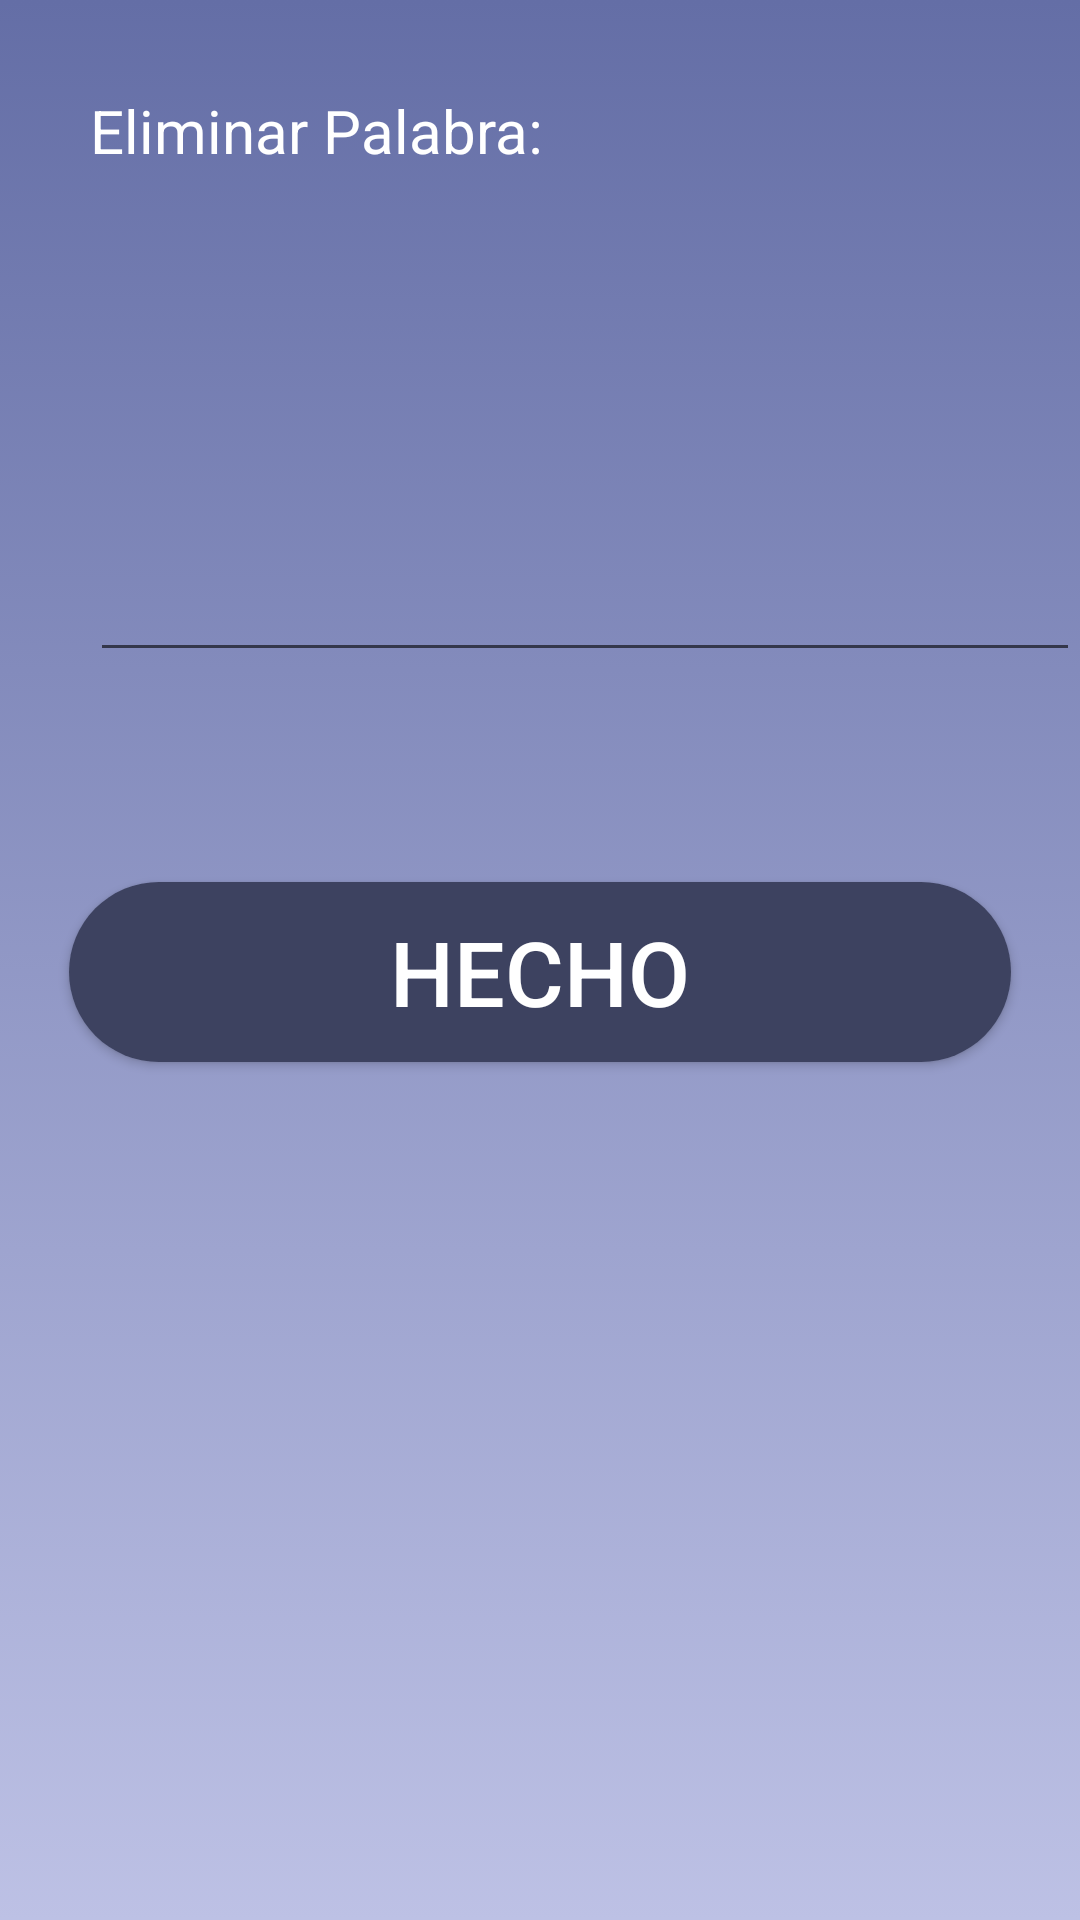

The Android layout XML behind this screen, and the referenced resources:
<!-- AndroidManifest.xml: application theme AppTheme -->
<!-- res/layout/activity_eliminarpalabra.xml -->
<?xml version="1.0" encoding="utf-8"?>
<androidx.constraintlayout.widget.ConstraintLayout xmlns:android="http://schemas.android.com/apk/res/android"
    xmlns:app="http://schemas.android.com/apk/res-auto"
    xmlns:tools="http://schemas.android.com/tools"
    android:layout_width="match_parent"
    android:layout_height="match_parent"
    tools:context=".EliminarPalabraActivity">

    <LinearLayout
        android:layout_width="match_parent"
        android:layout_height="match_parent"
        android:orientation="vertical"
        android:background="@drawable/fondo3">
        <TextView
            android:id="@+id/textView"
            android:layout_width="match_parent"
            android:layout_height="wrap_content"
            android:padding="30dp"
            android:textColor="#ffff"
            android:textSize="20dp"
            android:text="Eliminar Palabra:" />

        <EditText
            android:id="@+id/editTextPalabra"
            android:layout_width="match_parent"
            android:layout_height="127dp"
            android:ems="10"
            android:gravity="start"
            android:layout_marginTop="10dp"
            android:layout_marginBottom="20dp"
            android:textColor="#dbdedf"
            android:layout_marginLeft="30dp"
            android:inputType="textMultiLine" />

        <Button
            android:id="@+id/doneDelete"
            android:layout_width="314dp"
            android:layout_height="60dp"
            android:layout_gravity="center"
            android:background="@drawable/boton"
            android:text="Hecho"
            android:textColor="#ffff"
            android:layout_marginTop="50dp"
            android:textSize="30dp"
            />

    </LinearLayout>

</androidx.constraintlayout.widget.ConstraintLayout>
<!-- resources referenced by this layout -->
<resources>
  <!-- drawable boton (drawable) -->
  <?xml version="1.0" encoding="utf-8"?>
      <shape xmlns:android="http://schemas.android.com/apk/res/android"
          android:shape="rectangle">
          <solid android:color="#3d4260"/>
          <corners android:radius="100dp"/>
       </shape>
  <!-- drawable fondo3 (drawable) -->
  <?xml version="1.0" encoding="utf-8"?>
  <selector xmlns:android="http://schemas.android.com/apk/res/android">
  <item >
      <shape android:shape="rectangle"  >e8eaf6
  
  
          <gradient android:angle="-90" android:startColor="#646ea6" android:endColor="#bdc1e5" />
          
  
      </shape>
  </item>
  </selector>
  <style name="AppTheme" parent="Theme.AppCompat.Light.DarkActionBar">
          
          <item name="colorPrimary">#191a23</item>
          <item name="colorPrimaryDark">#2b2d40</item>
          <item name="colorAccent">#d3d5ee</item>
      </style>
</resources>
